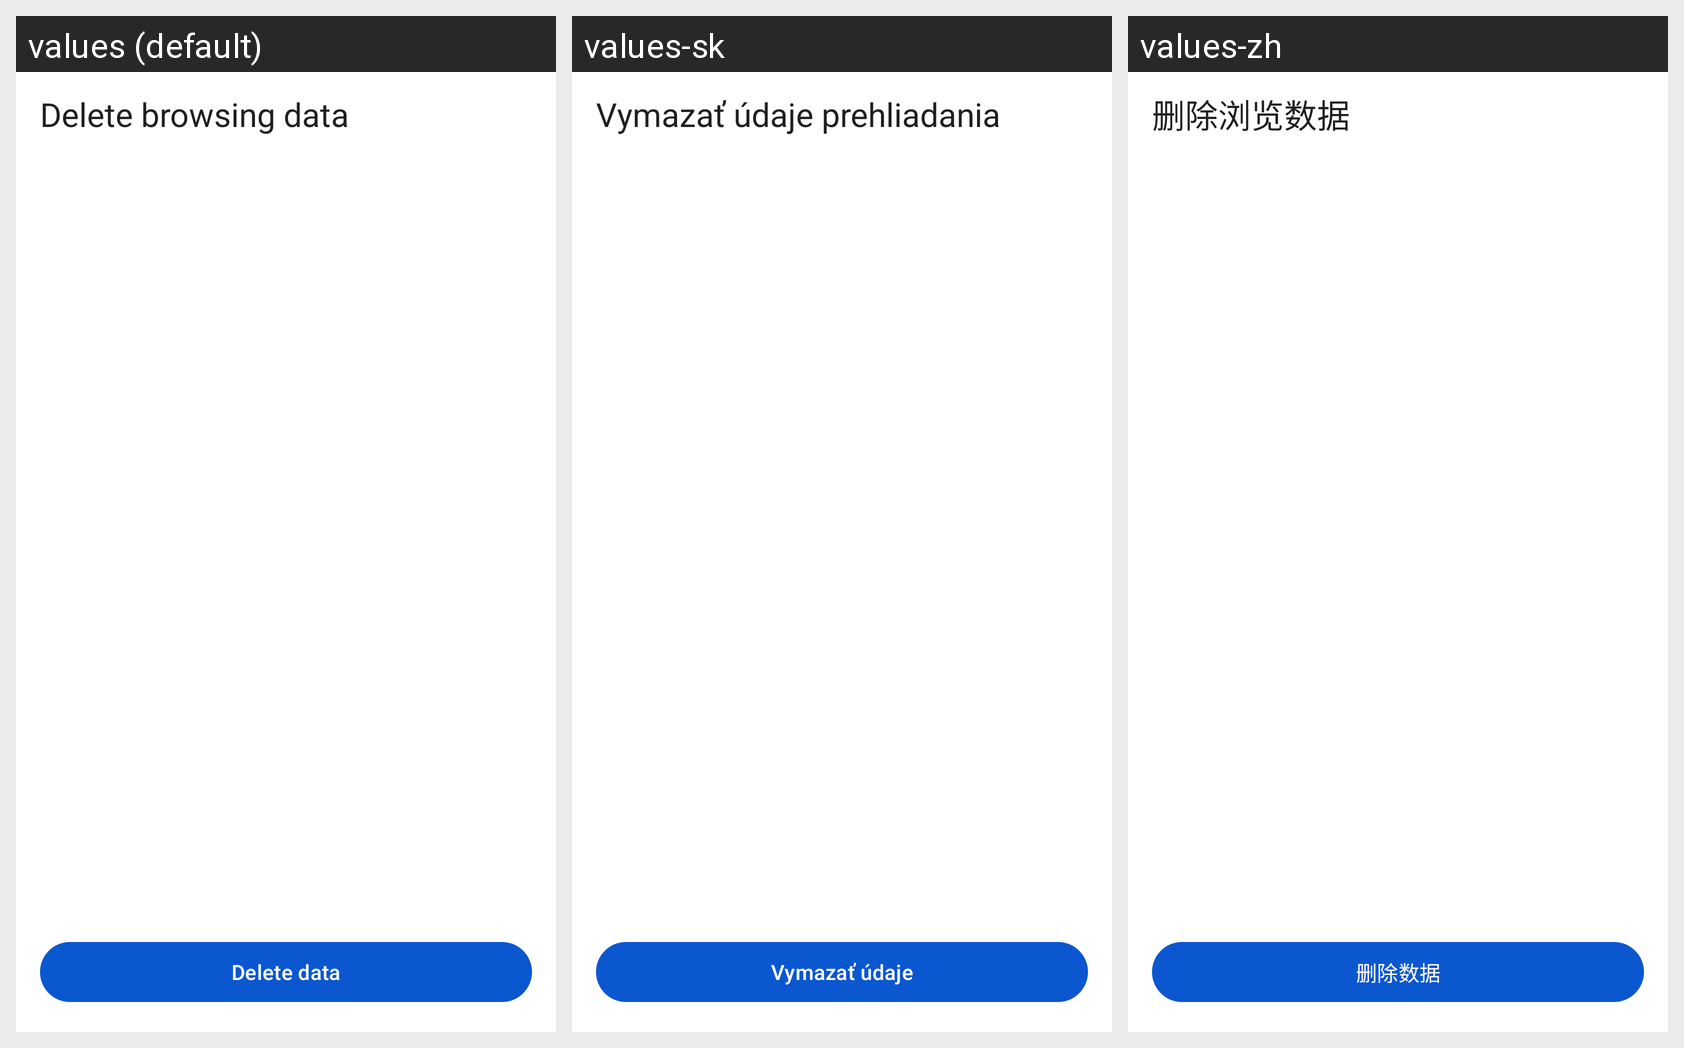

For this localized Android screen grid, give each drawn string resource with its value in every locale shown.
Android screen res/layout/activity_delete_data.xml rendered under 3 locales, left to right: values (default), values-sk, values-zh. Device: Nexus 5 (rendered at 1080×1920; each locale shown at half size, 540×960, under a caption strip naming it); theme Theme.Ladybird.
Other locales in the repository, not shown: values-es, values-hi, values-ru.
Strings drawn on this screen, with the default value and each locale's value (text and hints the layout hard-codes, and strings that could not be matched under every locale, appear in the picture but are not listed):

menu_delete_browsing_data
  values: Delete browsing data
  values-sk: Vymazať údaje prehliadania
  values-zh: 删除浏览数据

delete_data_action
  values: Delete data
  values-sk: Vymazať údaje
  values-zh: 删除数据
